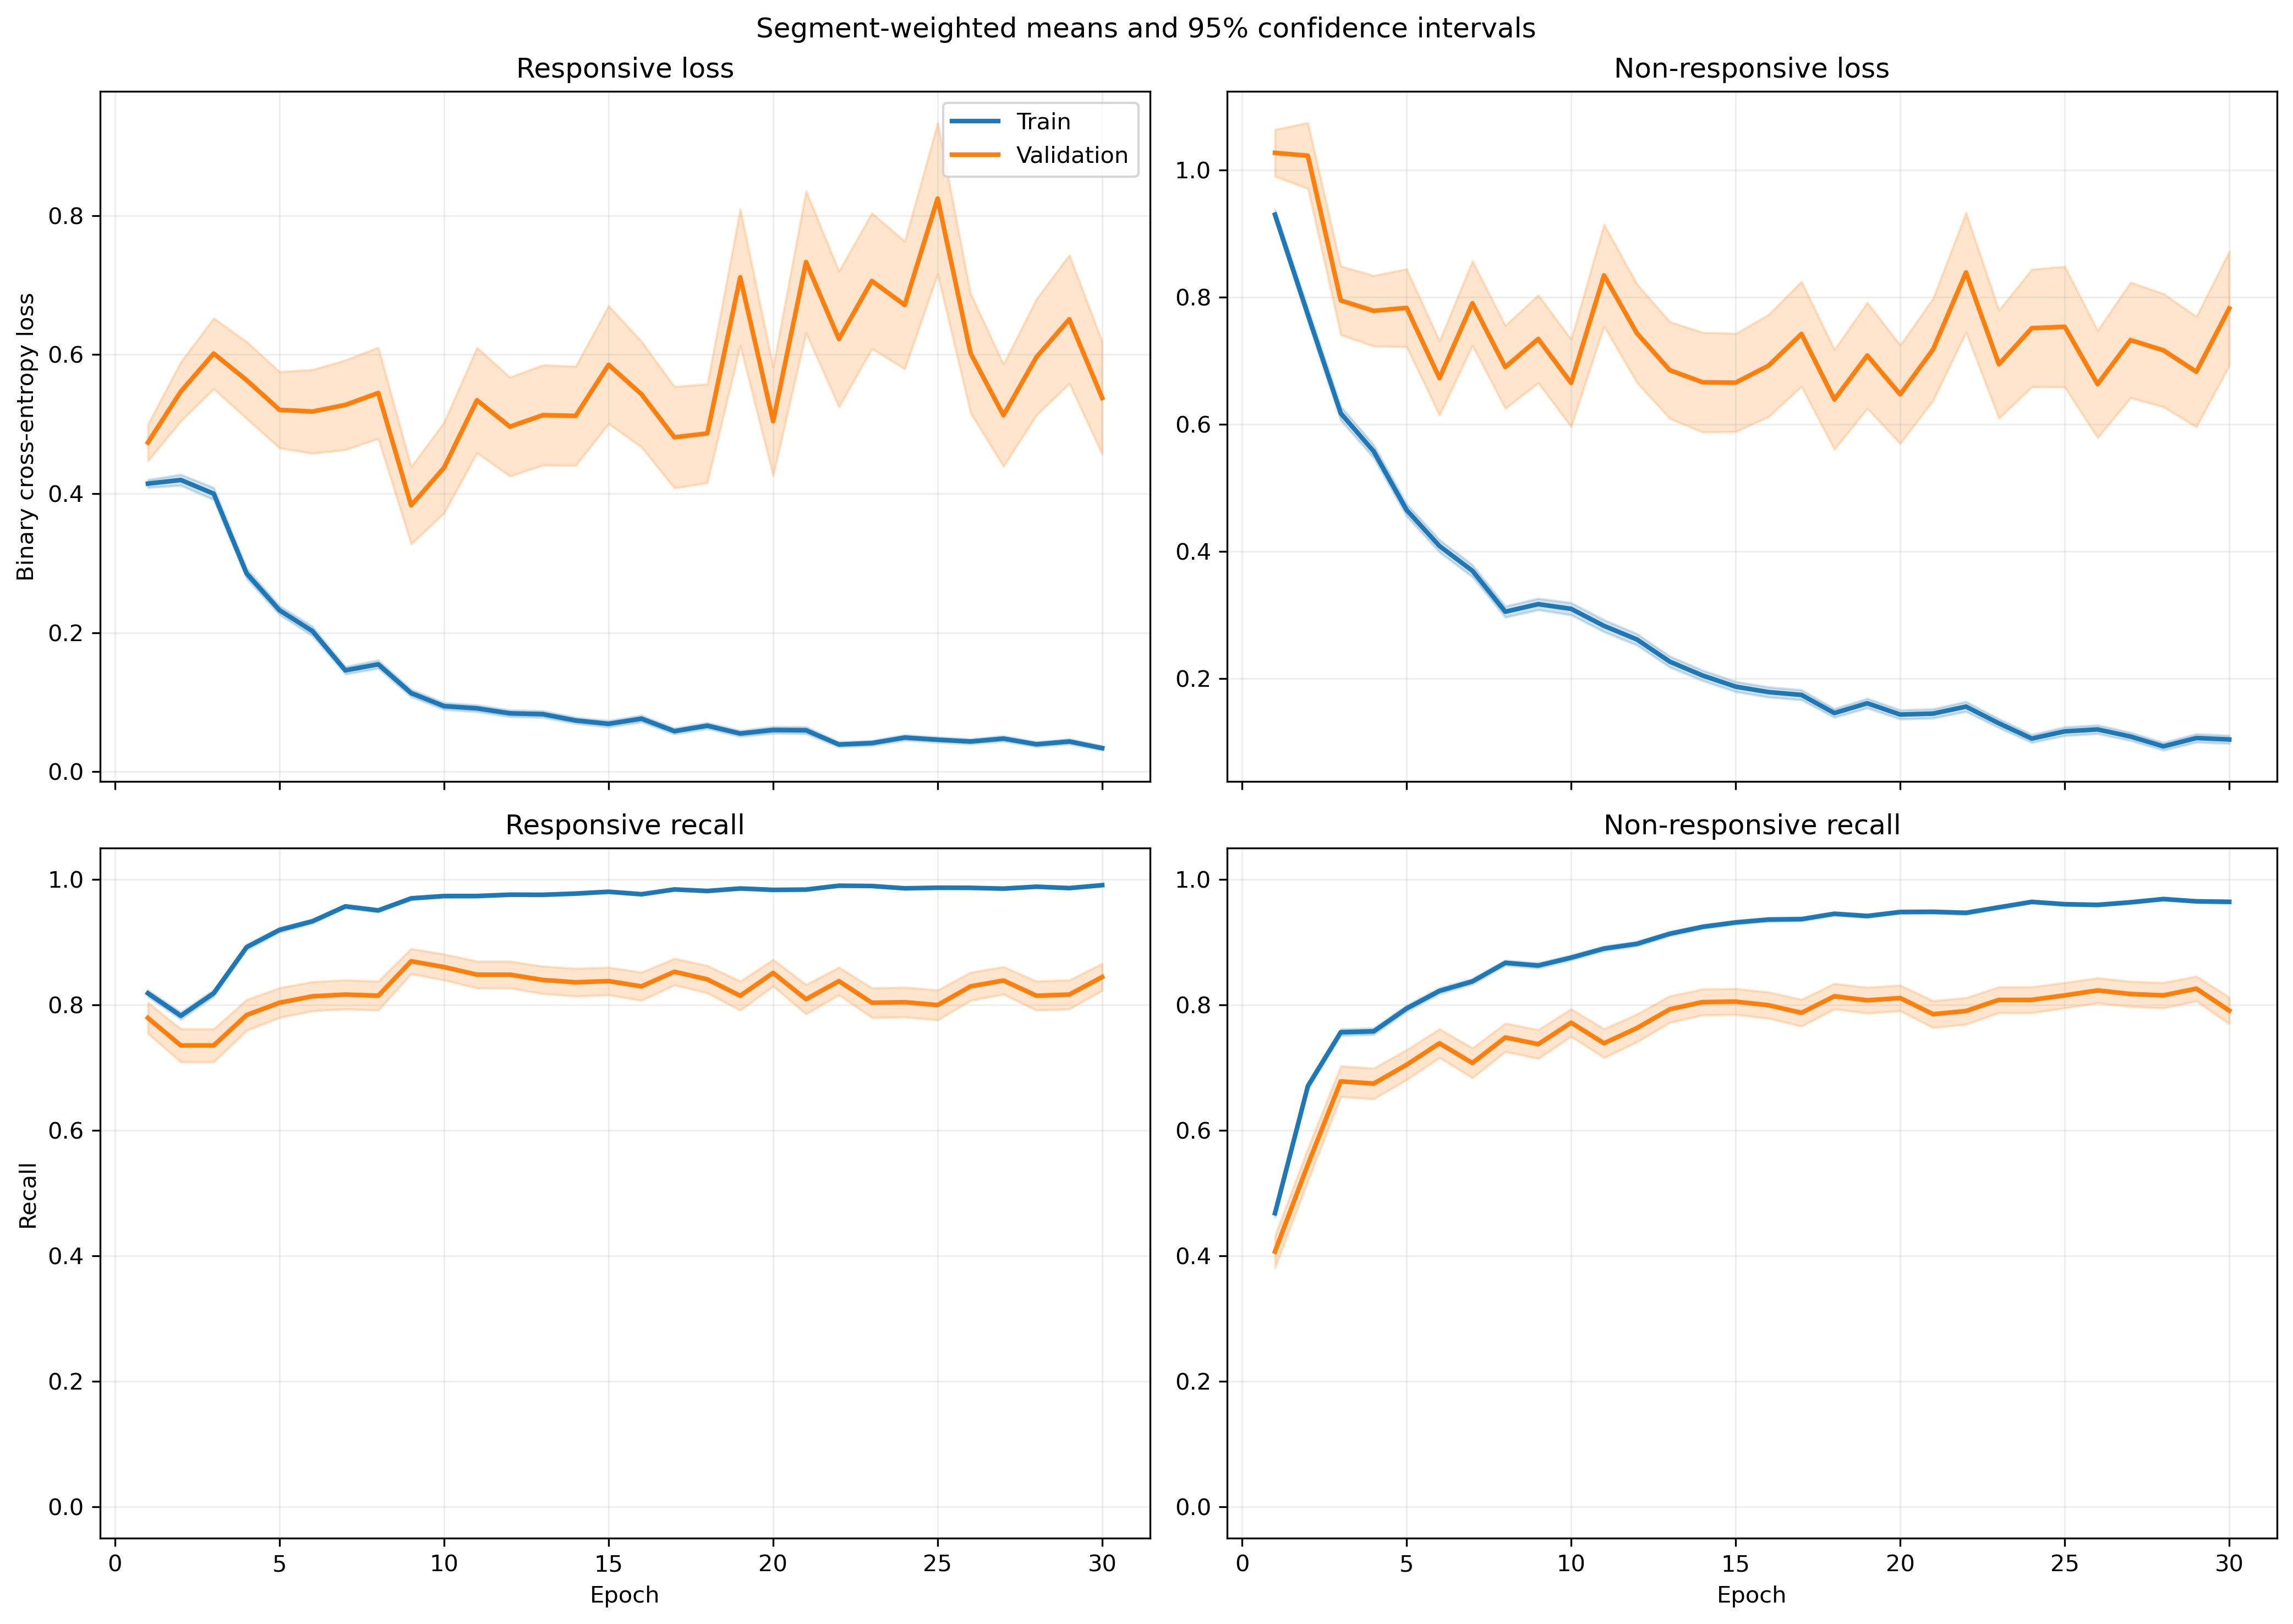

Source data for this figure (header and first rows):
fold, epoch, split, r_loss, r_loss_count, r_loss_sum, r_loss_sum_sq, r_recall, r_recall_count, r_recall_sum, r_recall_sum_sq, nr_loss, nr_loss_count, nr_loss_sum, nr_loss_sum_sq, nr_recall, nr_recall_count, nr_recall_sum, nr_recall_sum_sq
1, 1, train, 0.3508, 1063, 372.9, 312.1, 0.8438, 1063, 897.0, 897.0, 1.057, 1401, 1480, 2403, 0.4483, 1401, 628.0, 628.0
1, 1, validation, 0.1087, 10, 1.087, 0.1887, 1.0, 10, 10.0, 10.0, , 0, 0.0, 0.0, , 0, 0.0, 0.0
1, 2, train, 0.5194, 1063, 552.1, 650.1, 0.699, 1063, 743.0, 743.0, 0.5545, 1401, 776.9, 1110, 0.7973, 1401, 1117, 1117
1, 2, validation, 0.1403, 10, 1.403, 0.4172, 1.0, 10, 10.0, 10.0, , 0, 0.0, 0.0, , 0, 0.0, 0.0
1, 3, train, 0.3443, 1063, 366, 428.2, 0.8485, 1063, 902.0, 902.0, 0.5696, 1401, 798.1, 1404, 0.7687, 1401, 1077, 1077
1, 3, validation, 0.06897, 10, 0.6897, 0.07546, 1.0, 10, 10.0, 10.0, , 0, 0.0, 0.0, , 0, 0.0, 0.0
1, 4, train, 0.2811, 1063, 298.8, 355, 0.8824, 1063, 938.0, 938.0, 0.5367, 1401, 752, 1447, 0.7802, 1401, 1093, 1093
1, 4, validation, 0.05775, 10, 0.5775, 0.07775, 1.0, 10, 10.0, 10.0, , 0, 0.0, 0.0, , 0, 0.0, 0.0
1, 5, train, 0.2344, 1063, 249.1, 323.3, 0.9087, 1063, 966.0, 966.0, 0.4761, 1401, 667, 1470, 0.813, 1401, 1139, 1139
1, 5, validation, 0.02344, 10, 0.2344, 0.009726, 1.0, 10, 10.0, 10.0, , 0, 0.0, 0.0, , 0, 0.0, 0.0
1, 6, train, 0.1304, 1063, 138.6, 90.89, 0.9774, 1063, 1039, 1039, 0.4359, 1401, 610.7, 1025, 0.8016, 1401, 1123, 1123
1, 6, validation, 0.04448, 10, 0.4448, 0.03629, 1.0, 10, 10.0, 10.0, , 0, 0.0, 0.0, , 0, 0.0, 0.0
1, 7, train, 0.1722, 1063, 183, 273.5, 0.9483, 1063, 1008, 1008, 0.2578, 1401, 361.2, 725.6, 0.8758, 1401, 1227, 1227
1, 7, validation, 0.0262, 10, 0.262, 0.01363, 1.0, 10, 10.0, 10.0, , 0, 0.0, 0.0, , 0, 0.0, 0.0
1, 8, train, 0.1349, 1063, 143.4, 253.5, 0.9586, 1063, 1019, 1019, 0.3447, 1401, 483, 1109, 0.8515, 1401, 1193, 1193
1, 8, validation, 0.02383, 10, 0.2383, 0.02186, 1.0, 10, 10.0, 10.0, , 0, 0.0, 0.0, , 0, 0.0, 0.0
1, 9, train, 0.1375, 1063, 146.2, 190, 0.9614, 1063, 1022, 1022, 0.2229, 1401, 312.3, 584.4, 0.9072, 1401, 1271, 1271
1, 9, validation, 0.01355, 10, 0.1355, 0.003413, 1.0, 10, 10.0, 10.0, , 0, 0.0, 0.0, , 0, 0.0, 0.0
1, 10, train, 0.07586, 1063, 80.64, 87.45, 0.9831, 1063, 1045, 1045, 0.2466, 1401, 345.5, 664.3, 0.8908, 1401, 1248, 1248
1, 10, validation, 0.01356, 10, 0.1356, 0.003213, 1.0, 10, 10.0, 10.0, , 0, 0.0, 0.0, , 0, 0.0, 0.0
1, 11, train, 0.09662, 1063, 102.7, 185.2, 0.9784, 1063, 1040, 1040, 0.2, 1401, 280.2, 598.5, 0.9229, 1401, 1293, 1293
1, 11, validation, 0.009176, 10, 0.09176, 0.003931, 1.0, 10, 10.0, 10.0, , 0, 0.0, 0.0, , 0, 0.0, 0.0
1, 12, train, 0.2051, 1063, 218, 484.2, 0.9294, 1063, 988.0, 988.0, 0.1692, 1401, 237, 497.2, 0.93, 1401, 1303, 1303
1, 12, validation, 0.02328, 10, 0.2328, 0.01208, 1.0, 10, 10.0, 10.0, , 0, 0.0, 0.0, , 0, 0.0, 0.0
1, 13, train, 0.05796, 1063, 61.61, 150, 0.9831, 1063, 1045, 1045, 0.248, 1401, 347.5, 1148, 0.9165, 1401, 1284, 1284
1, 13, validation, 0.003551, 10, 0.03551, 0.0002487, 1.0, 10, 10.0, 10.0, , 0, 0.0, 0.0, , 0, 0.0, 0.0
1, 14, train, 0.1325, 1063, 140.8, 216.5, 0.9539, 1063, 1014, 1014, 0.1246, 1401, 174.5, 293.7, 0.9472, 1401, 1327, 1327
1, 14, validation, 0.07202, 10, 0.7202, 0.2977, 1.0, 10, 10.0, 10.0, , 0, 0.0, 0.0, , 0, 0.0, 0.0
1, 15, train, 0.0455, 1063, 48.37, 127.4, 0.9887, 1063, 1051, 1051, 0.2478, 1401, 347.2, 988, 0.9029, 1401, 1265, 1265
1, 15, validation, 0.0029, 10, 0.029, 0.0001238, 1.0, 10, 10.0, 10.0, , 0, 0.0, 0.0, , 0, 0.0, 0.0
1, 16, train, 0.05294, 1063, 56.27, 92.52, 0.984, 1063, 1046, 1046, 0.2065, 1401, 289.3, 762.6, 0.9229, 1401, 1293, 1293
1, 16, validation, 0.00641, 10, 0.0641, 0.00124, 1.0, 10, 10.0, 10.0, , 0, 0.0, 0.0, , 0, 0.0, 0.0
1, 17, train, 0.07576, 1063, 80.53, 115.7, 0.9755, 1063, 1037, 1037, 0.1151, 1401, 161.3, 367.9, 0.9586, 1401, 1343, 1343
1, 17, validation, 0.02844, 10, 0.2844, 0.03906, 1.0, 10, 10.0, 10.0, , 0, 0.0, 0.0, , 0, 0.0, 0.0
1, 18, train, 0.08119, 1063, 86.3, 132.7, 0.9774, 1063, 1039, 1039, 0.08782, 1401, 123, 247.8, 0.9679, 1401, 1356, 1356
1, 18, validation, 0.0106, 10, 0.106, 0.001983, 1.0, 10, 10.0, 10.0, , 0, 0.0, 0.0, , 0, 0.0, 0.0
1, 19, train, 0.04021, 1063, 42.74, 46.56, 0.9915, 1063, 1054, 1054, 0.2507, 1401, 351.2, 698, 0.8972, 1401, 1257, 1257
1, 19, validation, 0.004043, 10, 0.04043, 0.0002588, 1.0, 10, 10.0, 10.0, , 0, 0.0, 0.0, , 0, 0.0, 0.0
1, 20, train, 0.03248, 1063, 34.53, 58.41, 0.9953, 1063, 1058, 1058, 0.1661, 1401, 232.7, 502.4, 0.9372, 1401, 1313, 1313
1, 20, validation, 0.00554, 10, 0.0554, 0.0009271, 1.0, 10, 10.0, 10.0, , 0, 0.0, 0.0, , 0, 0.0, 0.0
1, 21, train, 0.02396, 1063, 25.47, 64.6, 0.9962, 1063, 1059, 1059, 0.1636, 1401, 229.1, 598.9, 0.9422, 1401, 1320, 1320
1, 21, validation, 0.001381, 10, 0.01381, 3.309405315121694e-05, 1.0, 10, 10.0, 10.0, , 0, 0.0, 0.0, , 0, 0.0, 0.0
1, 22, train, 0.07422, 1063, 78.89, 161.7, 0.9793, 1063, 1041, 1041, 0.1098, 1401, 153.8, 475.8, 0.9636, 1401, 1350, 1350
1, 22, validation, 0.0252, 10, 0.252, 0.05872, 1.0, 10, 10.0, 10.0, , 0, 0.0, 0.0, , 0, 0.0, 0.0
1, 23, train, 0.05289, 1063, 56.22, 79.14, 0.9859, 1063, 1048, 1048, 0.1391, 1401, 194.8, 443.6, 0.9493, 1401, 1330, 1330
1, 23, validation, 0.01331, 10, 0.1331, 0.01392, 1.0, 10, 10.0, 10.0, , 0, 0.0, 0.0, , 0, 0.0, 0.0
1, 24, train, 0.04545, 1063, 48.31, 67.05, 0.9887, 1063, 1051, 1051, 0.06092, 1401, 85.35, 180, 0.9793, 1401, 1372, 1372
1, 24, validation, 0.005244, 10, 0.05244, 0.0009155, 1.0, 10, 10.0, 10.0, , 0, 0.0, 0.0, , 0, 0.0, 0.0
1, 25, train, 0.02504, 1063, 26.62, 42.73, 0.9925, 1063, 1055, 1055, 0.1298, 1401, 181.8, 465.2, 0.9557, 1401, 1339, 1339
1, 25, validation, 0.002425, 10, 0.02425, 0.0001633, 1.0, 10, 10.0, 10.0, , 0, 0.0, 0.0, , 0, 0.0, 0.0
1, 26, train, 0.02222, 1063, 23.62, 57.32, 0.9934, 1063, 1056, 1056, 0.1269, 1401, 177.7, 523.2, 0.9557, 1401, 1339, 1339
1, 26, validation, 0.002698, 10, 0.02698, 0.0005556, 1.0, 10, 10.0, 10.0, , 0, 0.0, 0.0, , 0, 0.0, 0.0
1, 27, train, 0.03914, 1063, 41.61, 83.29, 0.9859, 1063, 1048, 1048, 0.1838, 1401, 257.5, 910.9, 0.9493, 1401, 1330, 1330
1, 27, validation, 0.001001, 10, 0.01001, 2.1521557073356234e-05, 1.0, 10, 10.0, 10.0, , 0, 0.0, 0.0, , 0, 0.0, 0.0
1, 28, train, 0.0389, 1063, 41.35, 140.6, 0.9887, 1063, 1051, 1051, 0.09678, 1401, 135.6, 459.5, 0.9686, 1401, 1357, 1357
1, 28, validation, 0.0009356, 10, 0.009356, 1.4318068679131102e-05, 1.0, 10, 10.0, 10.0, , 0, 0.0, 0.0, , 0, 0.0, 0.0
1, 29, train, 0.02786, 1063, 29.61, 68.91, 0.9934, 1063, 1056, 1056, 0.09838, 1401, 137.8, 398.8, 0.9679, 1401, 1356, 1356
1, 29, validation, 0.001466, 10, 0.01466, 5.538700770557625e-05, 1.0, 10, 10.0, 10.0, , 0, 0.0, 0.0, , 0, 0.0, 0.0
1, 30, train, 0.06645, 1063, 70.64, 211.2, 0.9812, 1063, 1043, 1043, 0.119, 1401, 166.8, 595.5, 0.9622, 1401, 1348, 1348
1, 30, validation, 0.009187, 10, 0.09187, 0.005592, 1.0, 10, 10.0, 10.0, , 0, 0.0, 0.0, , 0, 0.0, 0.0
... 1,140 more rows
